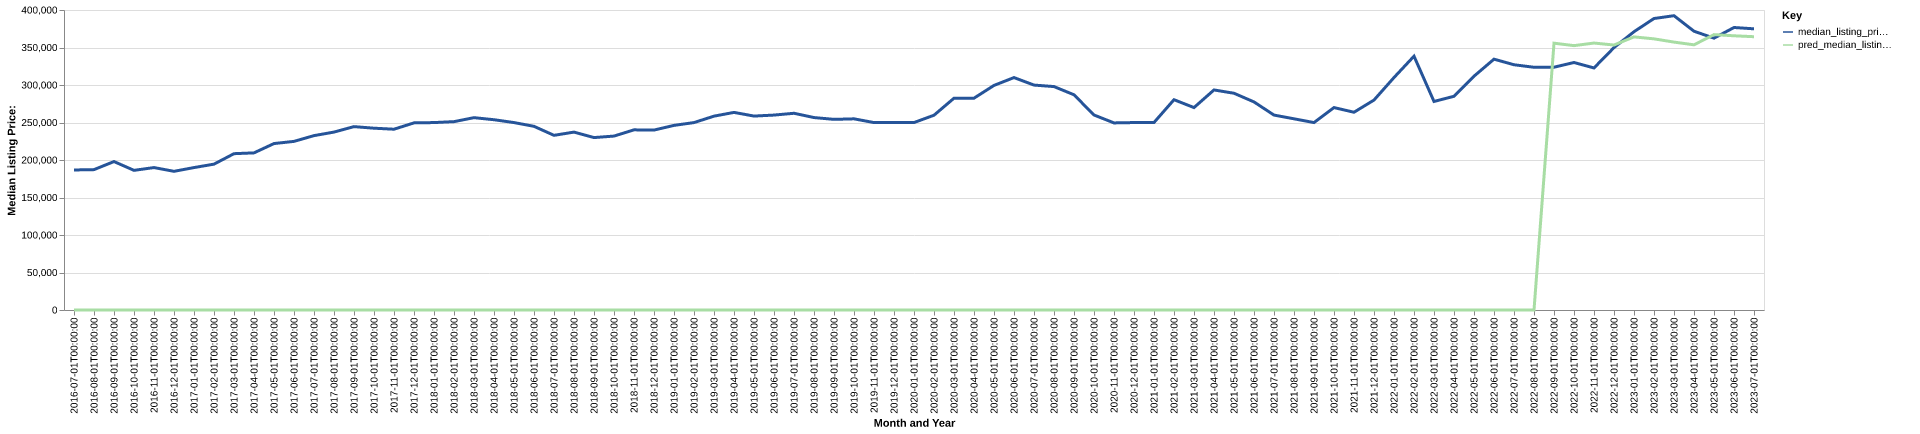

Data behind this chart, as committed beside it:
date, time_idx, median_listing_price, thirty_year_interest_rate_five, month, county_name, active_listing_count, median_days_on_market, pred_median_listing_price, month_year
2016-07-01, 0, 186700, 3.72, 7, blue earth, mn, 281.0, 61.0, 0, Jul-2016
2016-08-01, 1, 187175, 3.73, 8, blue earth, mn, 271.0, 64.0, 0, Aug-2016
2016-09-01, 2, 197925, 3.66, 9, blue earth, mn, 280.0, 67.0, 0, Sep-2016
2016-10-01, 3, 186200, 3.64, 10, blue earth, mn, 273.0, 73.0, 0, Oct-2016
2016-11-01, 4, 189900, 3.66, 11, blue earth, mn, 256.0, 81.0, 0, Nov-2016
2016-12-01, 5, 184900, 3.48, 12, blue earth, mn, 187.0, 100.0, 0, Dec-2016
2017-01-01, 6, 189900, 3.45, 1, blue earth, mn, 177.0, 103.0, 0, Jan-2017
2017-02-01, 7, 194475, 3.5, 2, blue earth, mn, 176.0, 99.0, 0, Feb-2017
2017-03-01, 8, 208425, 3.52, 3, blue earth, mn, 173.0, 56.0, 0, Mar-2017
2017-04-01, 9, 209500, 4.03, 4, blue earth, mn, 202.0, 47.0, 0, Apr-2017
2017-05-01, 10, 221925, 4.32, 5, blue earth, mn, 210.0, 46.0, 0, May-2017
2017-06-01, 11, 224825, 4.2, 6, blue earth, mn, 210.0, 52.0, 0, Jun-2017
2017-07-01, 12, 232500, 4.19, 7, blue earth, mn, 213.0, 55.0, 0, Jul-2017
2017-08-01, 13, 237225, 4.3, 8, blue earth, mn, 246.0, 50.0, 0, Aug-2017
2017-09-01, 14, 244500, 4.1, 9, blue earth, mn, 247.0, 54.0, 0, Sep-2017
2017-10-01, 15, 242400, 4.05, 10, blue earth, mn, 239.0, 64.0, 0, Oct-2017
2017-11-01, 16, 241050, 3.94, 11, blue earth, mn, 210.0, 78.0, 0, Nov-2017
2017-12-01, 17, 249500, 4.03, 12, blue earth, mn, 181.0, 91.0, 0, Dec-2017
2018-01-01, 18, 249900, 3.93, 1, blue earth, mn, 167.0, 86.0, 0, Jan-2018
2018-02-01, 19, 251150, 3.83, 2, blue earth, mn, 162.0, 84.0, 0, Feb-2018
2018-03-01, 20, 256450, 3.94, 3, blue earth, mn, 175.0, 63.0, 0, Mar-2018
2018-04-01, 21, 253700, 3.95, 4, blue earth, mn, 190.0, 52.0, 0, Apr-2018
2018-05-01, 22, 249900, 3.99, 5, blue earth, mn, 199.0, 53.0, 0, May-2018
2018-06-01, 23, 244900, 4.15, 6, blue earth, mn, 219.0, 50.0, 0, Jun-2018
2018-07-01, 24, 232900, 4.4, 7, blue earth, mn, 230.0, 52.0, 0, Jul-2018
2018-08-01, 25, 237200, 4.46, 8, blue earth, mn, 242.0, 51.0, 0, Aug-2018
2018-09-01, 26, 229900, 4.58, 9, blue earth, mn, 252.0, 57.0, 0, Sep-2018
2018-10-01, 27, 231900, 4.66, 10, blue earth, mn, 257.0, 61.0, 0, Oct-2018
2018-11-01, 28, 240200, 4.62, 11, blue earth, mn, 228.0, 77.0, 0, Nov-2018
2018-12-01, 29, 239900, 4.54, 12, blue earth, mn, 195.0, 89.0, 0, Dec-2018
2019-01-01, 30, 246150, 4.6, 1, blue earth, mn, 169.0, 105.0, 0, Jan-2019
2019-02-01, 31, 249900, 4.72, 2, blue earth, mn, 155.0, 119.0, 0, Feb-2019
2019-03-01, 32, 258471, 4.9, 3, blue earth, mn, 167.0, 90.0, 0, Mar-2019
2019-04-01, 33, 263471, 4.94, 4, blue earth, mn, 185.0, 57.0, 0, Apr-2019
2019-05-01, 34, 258575, 4.75, 5, blue earth, mn, 211.0, 46.0, 0, May-2019
2019-06-01, 35, 259900, 4.51, 6, blue earth, mn, 222.0, 45.0, 0, Jun-2019
2019-07-01, 36, 262300, 4.41, 7, blue earth, mn, 221.0, 48.0, 0, Jul-2019
2019-08-01, 37, 256591, 4.41, 8, blue earth, mn, 238.0, 50.0, 0, Aug-2019
2019-09-01, 38, 254177, 4.2, 9, blue earth, mn, 241.0, 55.0, 0, Sep-2019
2019-10-01, 39, 254893, 4.14, 10, blue earth, mn, 241.0, 60.0, 0, Oct-2019
2019-11-01, 40, 249900, 3.84, 11, blue earth, mn, 222.0, 67.0, 0, Nov-2019
2019-12-01, 41, 249900, 3.81, 12, blue earth, mn, 187.0, 87.0, 0, Dec-2019
2020-01-01, 42, 249925, 3.75, 1, blue earth, mn, 169.0, 95.0, 0, Jan-2020
2020-02-01, 43, 259700, 3.73, 2, blue earth, mn, 157.0, 99.0, 0, Feb-2020
2020-03-01, 44, 282400, 3.78, 3, blue earth, mn, 172.0, 57.0, 0, Mar-2020
2020-04-01, 45, 282438, 3.75, 4, blue earth, mn, 172.0, 52.0, 0, Apr-2020
2020-05-01, 46, 299450, 3.74, 5, blue earth, mn, 179.0, 54.0, 0, May-2020
2020-06-01, 47, 309900, 3.72, 6, blue earth, mn, 153.0, 70.0, 0, Jun-2020
2020-07-01, 48, 299900, 3.49, 7, blue earth, mn, 134.0, 77.0, 0, Jul-2020
2020-08-01, 49, 297900, 3.65, 8, blue earth, mn, 144.0, 49.0, 0, Aug-2020
2020-09-01, 50, 286950, 3.33, 9, blue earth, mn, 139.0, 41.0, 0, Sep-2020
2020-10-01, 51, 260000, 3.28, 10, blue earth, mn, 143.0, 49.0, 0, Oct-2020
2020-11-01, 52, 249450, 3.21, 11, blue earth, mn, 125.0, 58.0, 0, Nov-2020
2020-12-01, 53, 249925, 3.07, 12, blue earth, mn, 110.0, 72.0, 0, Dec-2020
2021-01-01, 54, 250000, 2.99, 1, blue earth, mn, 80.0, 80.0, 0, Jan-2021
2021-02-01, 55, 280400, 2.93, 2, blue earth, mn, 70.0, 57.0, 0, Feb-2021
2021-03-01, 56, 269900, 2.88, 3, blue earth, mn, 71.0, 35.0, 0, Mar-2021
2021-04-01, 57, 293425, 2.84, 4, blue earth, mn, 71.0, 29.0, 0, Apr-2021
2021-05-01, 58, 289000, 2.71, 5, blue earth, mn, 65.0, 29.0, 0, May-2021
2021-06-01, 59, 277425, 2.79, 6, blue earth, mn, 77.0, 29.0, 0, Jun-2021
... 25 more rows
